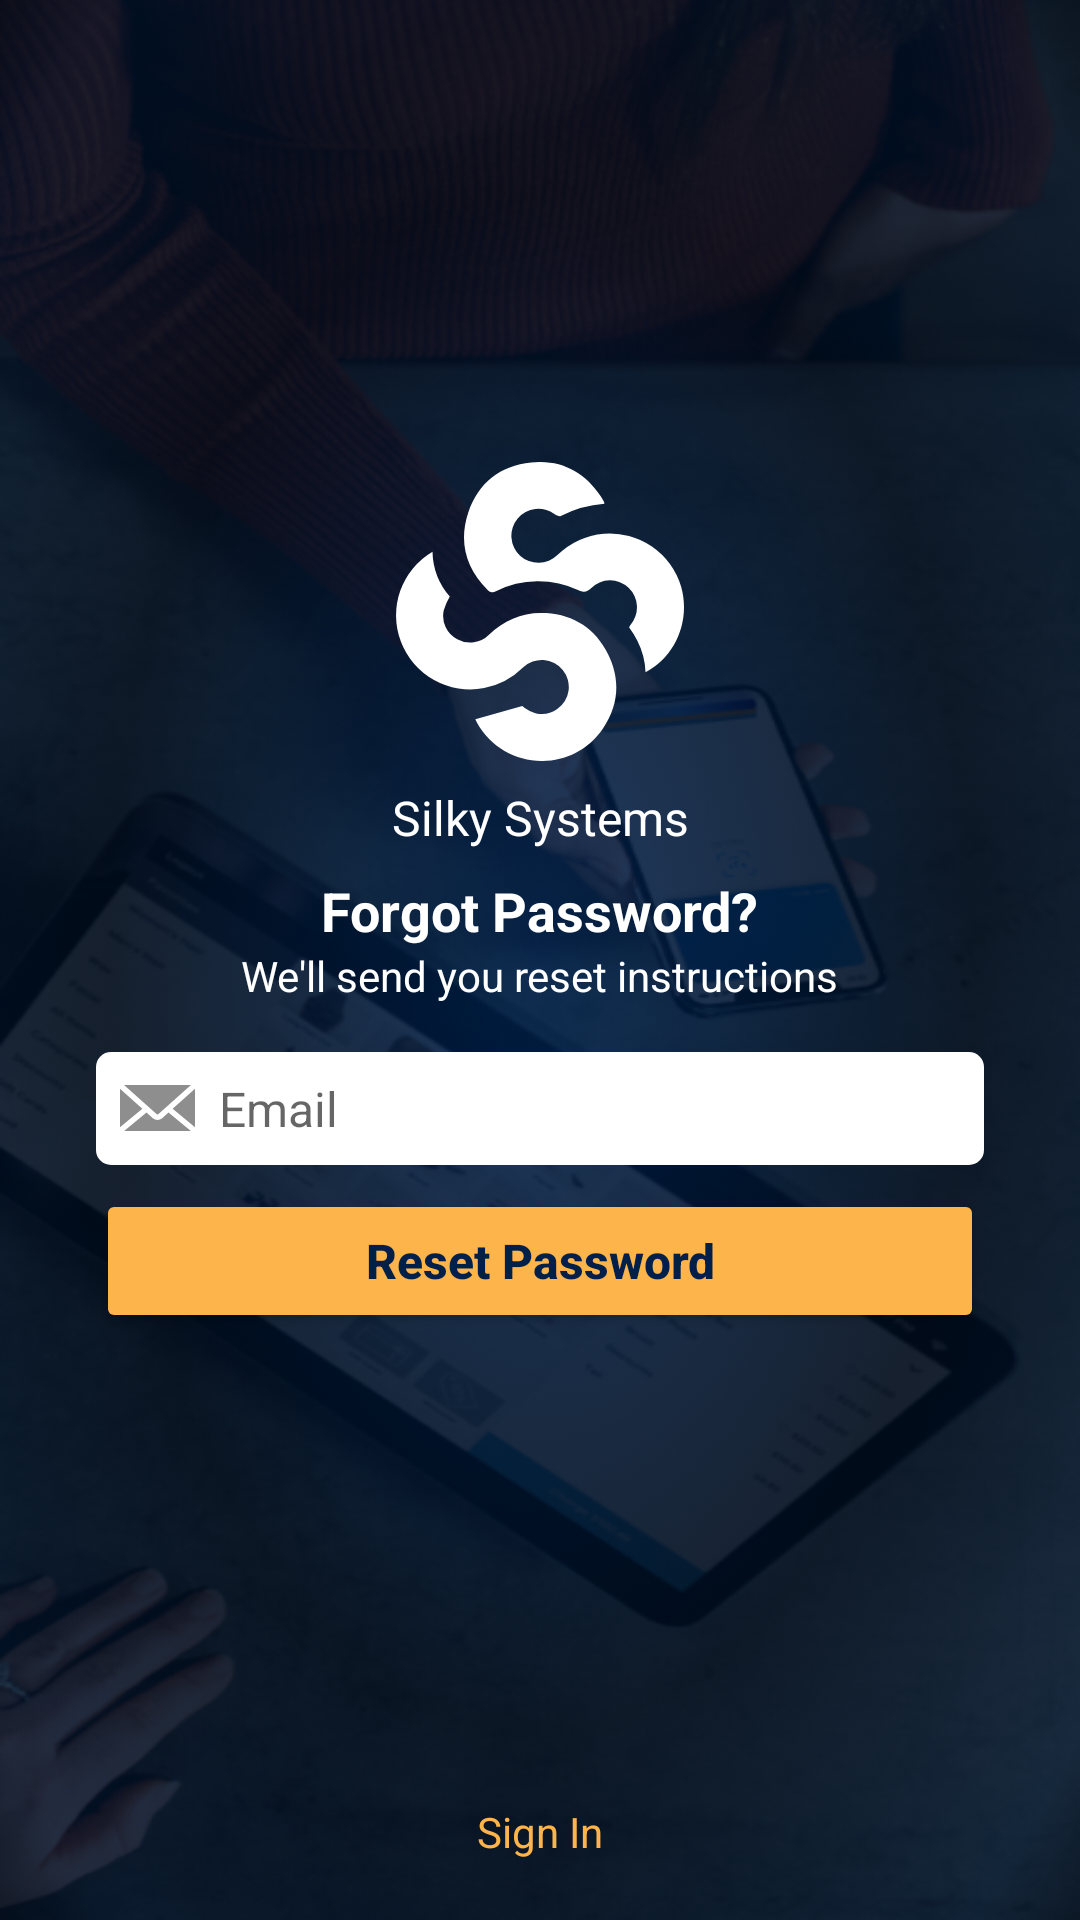

Layout XML and referenced resources for this Android screen:
<!-- AndroidManifest.xml: application theme splashScreen -->
<!-- res/layout/activity_forgot_password.xml -->
<?xml version="1.0" encoding="utf-8"?>
<androidx.constraintlayout.widget.ConstraintLayout xmlns:android="http://schemas.android.com/apk/res/android"
    xmlns:app="http://schemas.android.com/apk/res-auto"
    xmlns:tools="http://schemas.android.com/tools"
    android:layout_width="match_parent"
    android:layout_height="match_parent"
    android:background="@drawable/background_main"
    tools:context=".ui.auth.ForgotPasswordActivity">


    
    <ImageView
        android:id="@+id/iv_logo_user"
        android:layout_width="wrap_content"
        android:layout_height="wrap_content"
        android:layout_marginTop="154dp"
        app:layout_constraintEnd_toEndOf="parent"
        app:layout_constraintStart_toStartOf="parent"
        app:layout_constraintTop_toTopOf="parent"
        app:srcCompat="@drawable/ic_logo"
        tools:ignore="ContentDescription" />


    
    <TextView
        android:id="@+id/tv_silky"
        android:layout_width="wrap_content"
        android:layout_height="wrap_content"
        android:layout_marginTop="8dp"
        android:text="@string/silky"
        android:textColor="@color/white"
        android:textSize="16sp"
        app:layout_constraintEnd_toEndOf="parent"
        app:layout_constraintStart_toStartOf="parent"
        app:layout_constraintTop_toBottomOf="@+id/iv_logo_user" />


    
    <EditText
        android:id="@+id/et_email"
        android:layout_width="match_parent"
        android:layout_height="wrap_content"
        android:layout_marginStart="32dp"
        android:layout_marginTop="16dp"
        android:layout_marginEnd="32dp"
        android:autofillHints="Email"
        android:background="@drawable/layer_rounded_view"
        android:backgroundTint="@color/white"
        android:drawableStart="@drawable/ic_email"
        android:drawablePadding="8dp"
        android:hint="@string/email"
        android:inputType="textEmailAddress"
        android:padding="8dp"
        android:textSize="16sp"
        app:layout_constraintEnd_toEndOf="parent"
        app:layout_constraintStart_toStartOf="parent"
        app:layout_constraintTop_toBottomOf="@+id/textView5" />


    
    <TextView
        android:id="@+id/tv_welcome_silky"
        android:layout_width="wrap_content"
        android:layout_height="wrap_content"
        android:layout_marginTop="8dp"
        android:text="@string/forgot_password"
        android:textColor="@color/white"
        android:textSize="18sp"
        android:textStyle="bold"
        app:layout_constraintEnd_toEndOf="parent"
        app:layout_constraintStart_toStartOf="parent"
        app:layout_constraintTop_toBottomOf="@+id/tv_silky" />


    
    <Button
        android:id="@+id/btn_reset_password"
        android:layout_width="match_parent"
        android:layout_height="wrap_content"
        android:layout_marginStart="32dp"
        android:layout_marginTop="8dp"
        android:layout_marginEnd="32dp"
        android:backgroundTint="@color/secondary_color"
        android:text="@string/reset_password"
        android:textAllCaps="false"
        android:textColor="@color/primary_color"
        android:textSize="16sp"
        android:textStyle="bold"
        app:layout_constraintEnd_toEndOf="parent"
        app:layout_constraintStart_toStartOf="parent"
        app:layout_constraintTop_toBottomOf="@+id/et_email" />

    
    <ProgressBar
        android:id="@+id/progress_bar"
        style="?android:attr/progressBarStyle"
        android:layout_width="wrap_content"
        android:layout_height="wrap_content"
        android:visibility="invisible"
        app:layout_constraintBottom_toBottomOf="@id/btn_reset_password"
        app:layout_constraintEnd_toEndOf="@id/btn_reset_password"
        app:layout_constraintStart_toStartOf="@id/btn_reset_password"
        app:layout_constraintTop_toTopOf="@+id/btn_reset_password" />

    <TextView
        android:id="@+id/textView5"
        android:layout_width="wrap_content"
        android:layout_height="wrap_content"
        android:text="@string/send_reset_instructions"
        android:textColor="@color/white"
        app:layout_constraintEnd_toEndOf="parent"
        app:layout_constraintStart_toStartOf="parent"
        app:layout_constraintTop_toBottomOf="@+id/tv_welcome_silky" />

    <TextView
        android:id="@+id/tv_sign_in"
        android:layout_width="wrap_content"
        android:layout_height="wrap_content"
        android:layout_marginBottom="4dp"
        android:padding="16dp"
        android:text="@string/sign_in"
        android:textColor="@color/secondary_color"
        app:layout_constraintBottom_toBottomOf="parent"
        app:layout_constraintEnd_toEndOf="parent"
        app:layout_constraintStart_toStartOf="parent" />


</androidx.constraintlayout.widget.ConstraintLayout>
<!-- resources referenced by this layout -->
<resources>
  <color name="primary_color">#00204A</color>
  <color name="secondary_color">#FDB44B</color>
  <color name="white">#FFFFFF</color>
  <!-- drawable background_main: png bitmap (drawable-hdpi, 104626 bytes) -->
  <!-- drawable ic_email (drawable) -->
  <vector xmlns:android="http://schemas.android.com/apk/res/android"
      android:width="25dp"
      android:height="15.244dp"
      android:viewportWidth="25"
      android:viewportHeight="15.244">
    <path
        android:pathData="M1.343,0l10.823,9.642a0.66,0.66 0,0 0,0.667 0L23.657,0ZM0,1.248L0,14l7.45,-6.117ZM25,1.248 L17.55,7.879 25,13.996L25,1.248ZM8.832,9.118 L1.372,15.244h22.256l-7.46,-6.126L14.044,11a2.305,2.305 0,0 1,-3.087 0l-2.124,-1.887Z"
        android:fillColor="#8e8e8e"/>
  </vector>
  <!-- drawable ic_logo (drawable) -->
  <vector xmlns:android="http://schemas.android.com/apk/res/android"
      android:width="95.957dp"
      android:height="99.699dp"
      android:viewportWidth="95.957"
      android:viewportHeight="99.699">
      <path
          android:fillColor="@color/white"
          android:pathData="M94.9849,41.543a24.744,24.744 0,0 0,-25.7 -17.65,25.4 25.4,0 0,0 -15.508,7.155 9.012,9.012 0,1 1,-0.883 -13.612c0.549,0.4 1.555,0.828 2.008,0.591a37.754,37.754 0,0 1,14.531 -4.084,2.153 2.153,0 0,0 -0.1,-0.6 21.944,21.944 0,0 0,-1.112 -1.952c-5.553,-8.217 -13.295,-12.243 -23.173,-11.242 -10.346,1.048 -17.581,6.741 -20.915,16.564s-0.924,18.58 6.39,25.98a2.036,2.036 0,0 0,2.76 0.408,31.747 31.747,0 0,1 27.541,-0.315c1.784,0.8 2.794,0.663 4.167,-0.658a8.867,8.867 0,0 1,12.5 -0.174,8.982 8.982,0 0,1 0.621,12.369 1.909,1.909 0,0 0,-0.425 0.827,27.683 27.683,0 0,1 2.729,4.457 25.132,25.132 0,0 1,2.726 10.526C93.1489,64.951 98.2229,52.773 94.9849,41.543Z" />
      <path
          android:fillColor="@color/white"
          android:pathData="M70.6699,64.108c-4.16,-8.438 -11.219,-13.078 -20.66,-13.729 -7.4,-0.51 -13.691,2.124 -19.034,7.22a8.812,8.812 0,0 1,-10.557 1.466,8.71 8.71,0 0,1 -4.5,-9.649 21.635,21.635 0,0 1,2.009 -4.543,23.621 23.621,0 0,1 -5.765,-14.972 24.673,24.673 0,0 0,17.211 45.48,25.757 25.757,0 0,0 13.034,-6.953 9.008,9.008 0,1 1,11.325 13.953c-3.666,2.6 -7.833,2.112 -11.653,-1.045l-15.637,4.483c0.058,0.127 0.217,0.529 0.421,0.906 8.8,16.28 31.746,17.514 42.091,2.149C74.2278,81.048 74.8359,72.557 70.6699,64.108Z" />
  </vector>
  <!-- drawable layer_rounded_view (drawable) -->
  <?xml version="1.0" encoding="utf-8"?>
  <layer-list xmlns:android="http://schemas.android.com/apk/res/android">
      <item>
          <shape android:shape="rectangle">
              <corners android:radius="5dp" />
          </shape>
      </item>
  </layer-list>
  <string name="email">Email</string>
  <string name="forgot_password">Forgot Password?</string>
  <string name="reset_password">Reset Password</string>
  <string name="send_reset_instructions">We\'ll send you reset instructions</string>
  <string name="sign_in">Sign In</string>
  <string name="silky">Silky Systems</string>
  <style name="splashScreen" parent="Theme.MaterialComponents.Light.NoActionBar">
          
          <item name="android:statusBarColor">@color/primary_color</item>
      </style>
</resources>
